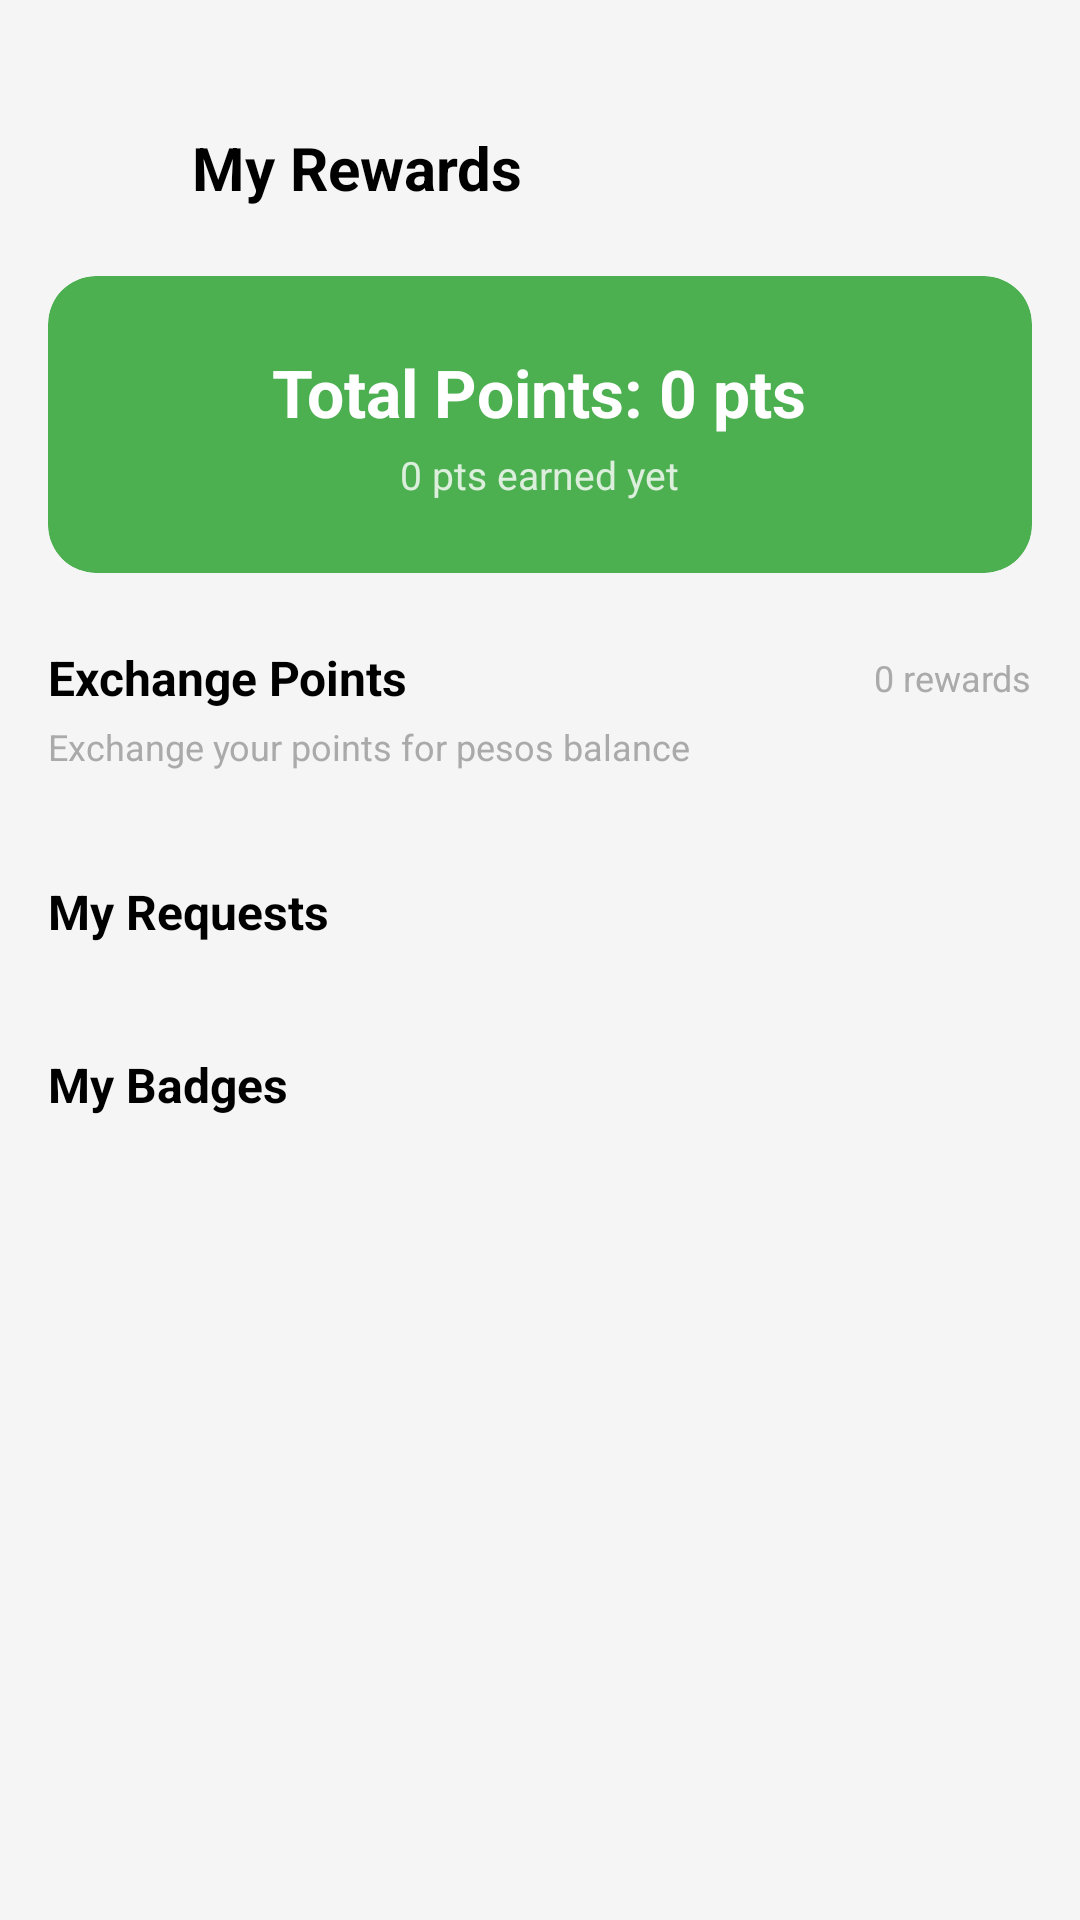

Write the Android layout XML for this screen, with the resource values it uses.
<!-- AndroidManifest.xml: application theme Theme.InvestEd -->
<!-- res/layout/fragment_rewards.xml -->
<?xml version="1.0" encoding="utf-8"?>
<ScrollView xmlns:android="http://schemas.android.com/apk/res/android"
    xmlns:app="http://schemas.android.com/apk/res-auto"
    android:layout_width="match_parent"
    android:layout_height="match_parent"
    android:background="#F5F5F5"
    android:fitsSystemWindows="true">

    <LinearLayout
        android:layout_width="match_parent"
        android:layout_height="wrap_content"
        android:orientation="vertical"
        android:paddingLeft="16dp"
        android:paddingRight="16dp"
        android:paddingTop="36dp"
        android:paddingBottom="80dp">

        
        <LinearLayout
            android:layout_width="match_parent"
            android:layout_height="wrap_content"
            android:orientation="horizontal"
            android:gravity="center_vertical">
            <ImageView
                android:id="@+id/ivBack"
                android:layout_width="40dp"
                android:layout_height="40dp"
                android:src="@drawable/ic_arrow_back"
                android:padding="8dp"
                android:background="?attr/selectableItemBackgroundBorderless"
                android:contentDescription="Back" />
            <TextView
                android:layout_width="wrap_content"
                android:layout_height="wrap_content"
                android:text="My Rewards"
                android:textSize="20sp"
                android:textStyle="bold"
                android:textColor="@android:color/black"
                android:layout_marginStart="8dp" />
        </LinearLayout>

        <ProgressBar
            android:id="@+id/progressBar"
            android:layout_width="wrap_content"
            android:layout_height="wrap_content"
            android:layout_gravity="center"
            android:visibility="gone" />

        
        <androidx.cardview.widget.CardView
            android:layout_width="match_parent"
            android:layout_height="wrap_content"
            android:layout_marginTop="16dp"
            app:cardBackgroundColor="@color/colorPrimary"
            app:cardCornerRadius="16dp"
            app:cardElevation="4dp">
            <LinearLayout
                android:layout_width="match_parent"
                android:layout_height="wrap_content"
                android:orientation="vertical"
                android:padding="24dp"
                android:gravity="center">
                <TextView
                    android:id="@+id/tvTotalPoints"
                    android:layout_width="wrap_content"
                    android:layout_height="wrap_content"
                    android:text="Total Points: 0 pts"
                    android:textColor="@android:color/white"
                    android:textSize="22sp"
                    android:textStyle="bold" />
                <TextView
                    android:id="@+id/tvBadgeHint"
                    android:layout_width="wrap_content"
                    android:layout_height="wrap_content"
                    android:text="0 pts earned yet"
                    android:textColor="#CCFFFFFF"
                    android:textSize="13sp"
                    android:layout_marginTop="4dp" />
            </LinearLayout>
        </androidx.cardview.widget.CardView>

        
        <LinearLayout
            android:layout_width="match_parent"
            android:layout_height="wrap_content"
            android:orientation="horizontal"
            android:layout_marginTop="24dp"
            android:gravity="center_vertical">
            <TextView
                android:layout_width="0dp"
                android:layout_height="wrap_content"
                android:layout_weight="1"
                android:text="Exchange Points"
                android:textSize="16sp"
                android:textStyle="bold"
                android:textColor="@android:color/black" />
            <TextView
                android:id="@+id/tvRewardCount"
                android:layout_width="wrap_content"
                android:layout_height="wrap_content"
                android:text="0 rewards"
                android:textSize="12sp"
                android:textColor="@android:color/darker_gray" />
        </LinearLayout>

        <TextView
            android:id="@+id/tvPointsNeeded"
            android:layout_width="wrap_content"
            android:layout_height="wrap_content"
            android:textSize="12sp"
            android:textColor="@android:color/darker_gray"
            android:layout_marginTop="4dp"
            android:text="Exchange your points for pesos balance" />

        <androidx.recyclerview.widget.RecyclerView
            android:id="@+id/rvRewards"
            android:layout_width="match_parent"
            android:layout_height="wrap_content"
            android:layout_marginTop="12dp"
            android:nestedScrollingEnabled="false" />

        <TextView
            android:id="@+id/tvNoRewards"
            android:layout_width="match_parent"
            android:layout_height="wrap_content"
            android:text="No rewards available yet."
            android:textSize="14sp"
            android:textColor="#888888"
            android:gravity="center"
            android:layout_marginTop="24dp"
            android:visibility="gone" />

        
        <TextView
            android:layout_width="wrap_content"
            android:layout_height="wrap_content"
            android:text="My Requests"
            android:textSize="16sp"
            android:textStyle="bold"
            android:textColor="@android:color/black"
            android:layout_marginTop="24dp" />

        <androidx.recyclerview.widget.RecyclerView
            android:id="@+id/rvRedemptions"
            android:layout_width="match_parent"
            android:layout_height="wrap_content"
            android:layout_marginTop="12dp"
            android:nestedScrollingEnabled="false" />

        <TextView
            android:id="@+id/tvNoRedemptions"
            android:layout_width="match_parent"
            android:layout_height="wrap_content"
            android:text="No requests yet."
            android:textSize="14sp"
            android:textColor="#888888"
            android:gravity="center"
            android:layout_marginTop="12dp"
            android:visibility="gone" />

        
        <TextView
            android:id="@+id/tvBadgesTitle"
            android:layout_width="wrap_content"
            android:layout_height="wrap_content"
            android:text="My Badges"
            android:textSize="16sp"
            android:textStyle="bold"
            android:textColor="@android:color/black"
            android:layout_marginTop="24dp"
            android:layout_marginBottom="8dp" />

        <androidx.recyclerview.widget.RecyclerView
            android:id="@+id/rvBadges"
            android:layout_width="match_parent"
            android:layout_height="wrap_content"
            android:nestedScrollingEnabled="false" />

    </LinearLayout>
</ScrollView>
<!-- resources referenced by this layout -->
<resources>
  <color name="colorPrimary">#4CAF50</color>
  <style name="Theme.InvestEd" parent="Theme.MaterialComponents.Light.NoActionBar">
          <item name="colorPrimary">@color/colorPrimary</item>
          <item name="colorPrimaryVariant">@color/colorPrimaryDark</item>
          <item name="colorOnPrimary">@color/white</item>
          <item name="android:statusBarColor">@color/colorPrimaryDark</item>
      </style>
  <color name="colorPrimaryDark">#388E3C</color>
  <color name="white">#FFFFFF</color>
</resources>
